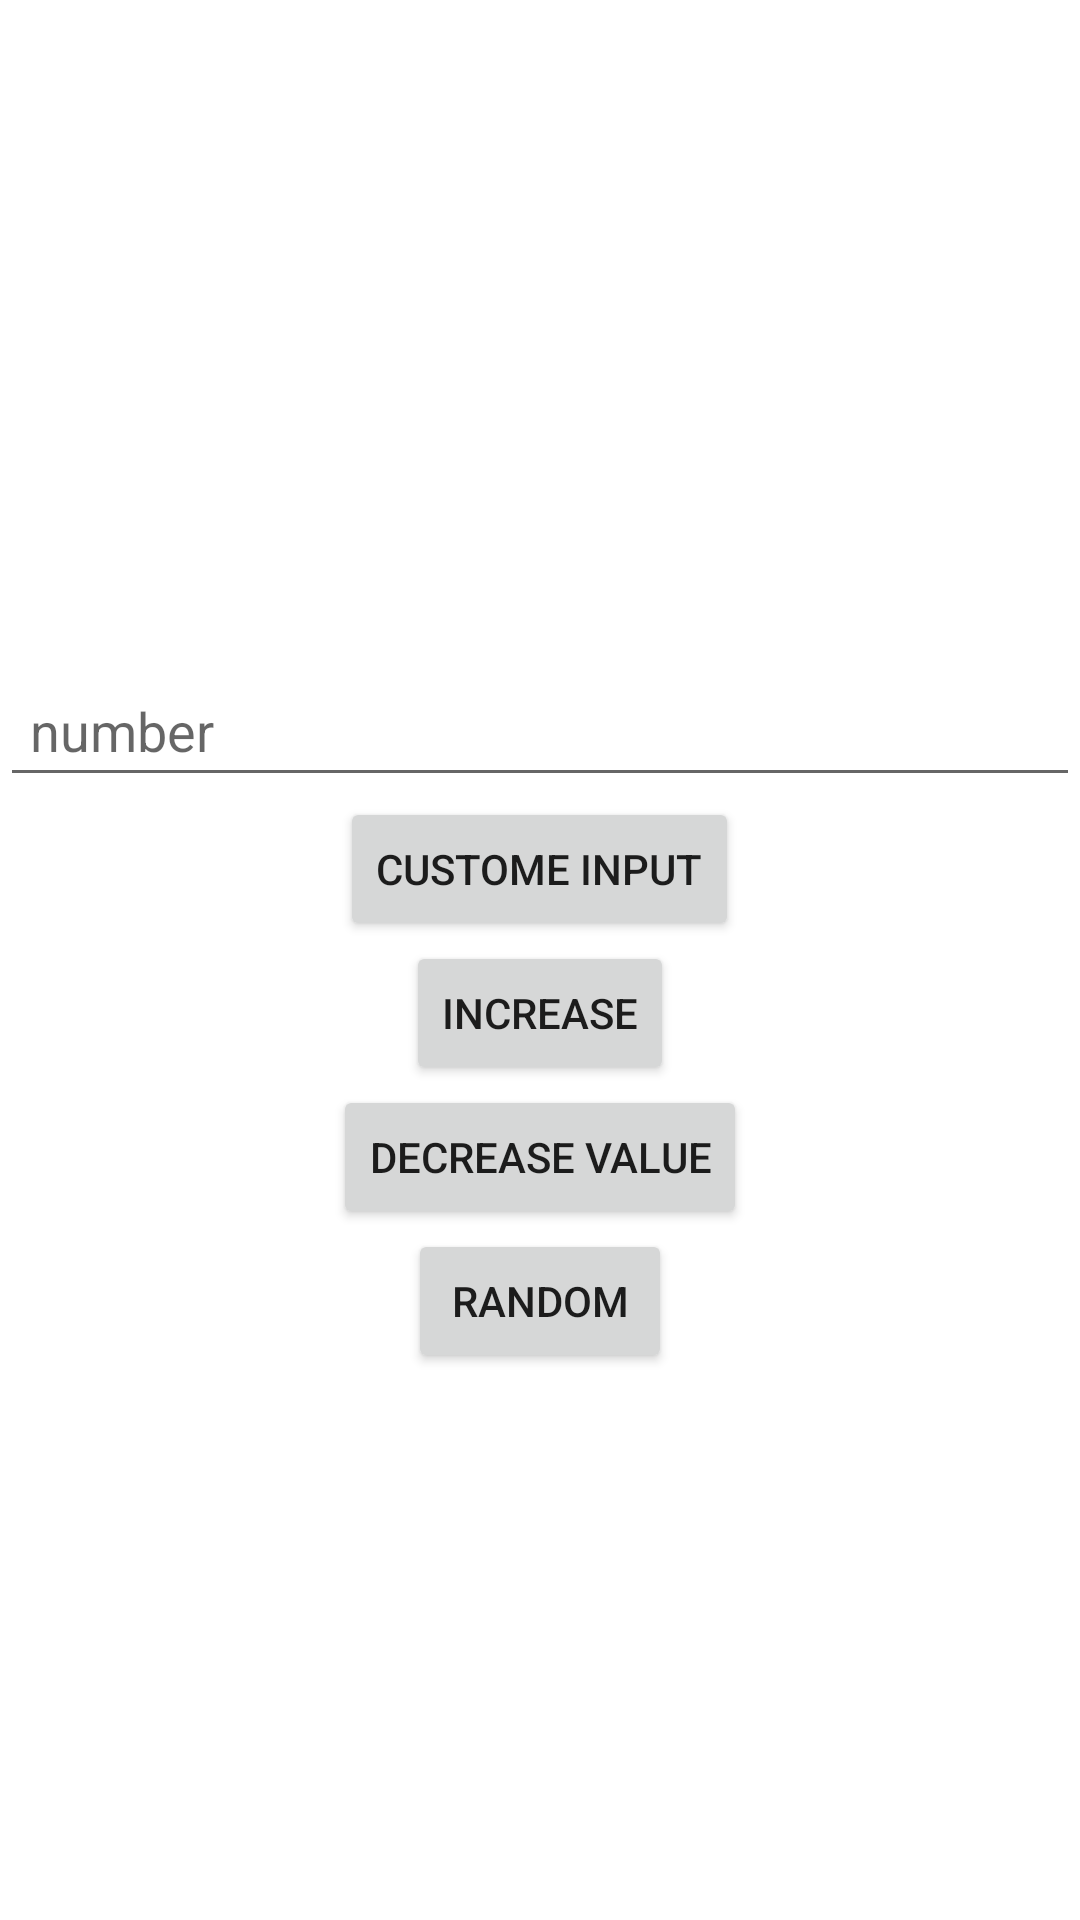

Reconstruct the res/layout file that produces this screen, plus the resources it refers to.
<!-- AndroidManifest.xml: application theme Theme.MyDairy -->
<!-- res/layout/fragment_product.xml -->
<?xml version="1.0" encoding="utf-8"?>
<LinearLayout xmlns:android="http://schemas.android.com/apk/res/android"
    xmlns:tools="http://schemas.android.com/tools"
    android:layout_width="match_parent"
    android:layout_height="match_parent"
    android:layout_gravity="center"
    android:orientation="vertical"
    android:gravity="center"
    tools:context=".uiFragment.ProductFragment">


    <TextView
        android:id="@+id/tvResult"
        android:layout_width="wrap_content"
        android:layout_height="wrap_content"
        android:padding="10dp"
         />
    

    <EditText
        android:id="@+id/edNum"
        android:layout_width="match_parent"
        android:layout_height="wrap_content"
        android:padding="10dp"
        android:hint="number"
        android:inputType="number"
        />


    <Button
        android:id="@+id/customBtn"
        android:layout_width="wrap_content"
        android:layout_height="wrap_content"
        android:text="Custome Input" />

    <Button
        android:id="@+id/increaseBtn"
        android:layout_width="wrap_content"
        android:layout_height="wrap_content"
        android:text="@string/increase" />


    <Button
        android:id="@+id/decreaseBtn"
        android:layout_width="wrap_content"
        android:layout_height="wrap_content"
        android:text="Decrease Value" />

    <Button
        android:id="@+id/randomBtn"
        android:layout_width="wrap_content"
        android:layout_height="wrap_content"
        android:text="Random" />

</LinearLayout>
<!-- resources referenced by this layout -->
<resources>
  <string name="increase">Increase</string>
  <style name="Theme.MyDairy" parent="Theme.MaterialComponents.DayNight.DarkActionBar">
          
          <item name="colorPrimary">@color/teal_700</item>
          <item name="colorPrimaryVariant">#057271</item>
          <item name="colorOnPrimary">@color/white</item>
          
          <item name="colorSecondary">@color/teal_200</item>
          <item name="colorSecondaryVariant">@color/teal_700</item>
          <item name="colorOnSecondary">@color/black</item>
          
          <item name="android:statusBarColor">?attr/colorPrimaryVariant</item>
          
      </style>
  <!-- not gathered from this repository: default colours our renderer supplied (Android Studio template values) -->
  <color name="teal_200">#FF03DAC5</color>
  <color name="teal_700">#FF018786</color>
  <color name="black">#FF000000</color>
  <color name="white">#FFFFFFFF</color>
</resources>
